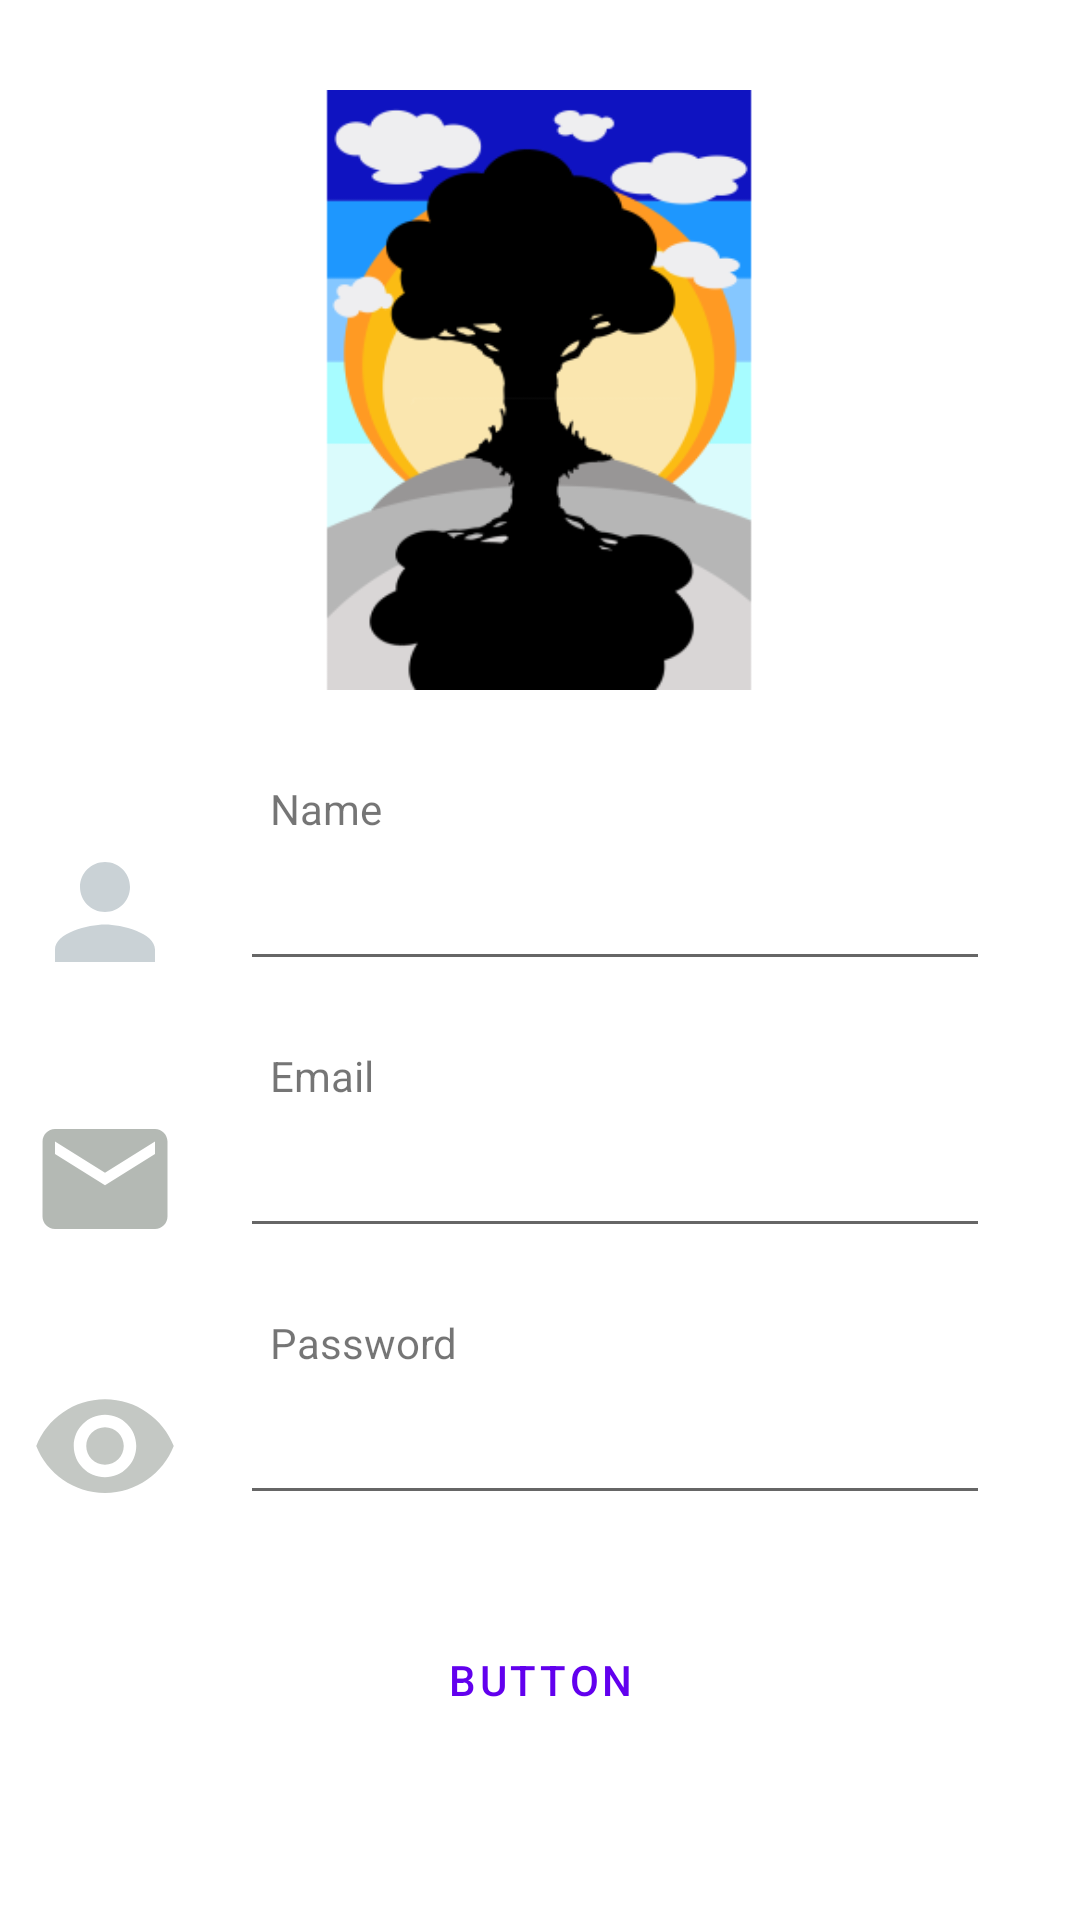

Reconstruct the res/layout file that produces this screen, plus the resources it refers to.
<!-- AndroidManifest.xml: application theme Theme.BadmintonBuddy -->
<!-- res/layout/fragment_register.xml -->
<?xml version="1.0" encoding="utf-8"?>
<FrameLayout xmlns:android="http://schemas.android.com/apk/res/android"
    xmlns:tools="http://schemas.android.com/tools"
    android:layout_width="match_parent"
    android:layout_height="match_parent"
    tools:context=".ui.login.RegisterFragment">

    <LinearLayout
        android:id="@+id/register_linear_layout"
        android:layout_width="match_parent"
        android:layout_height="match_parent"
        android:orientation="vertical">

        <ImageView
            android:id="@+id/imageViewRegister"
            android:layout_width="200dp"
            android:layout_height="200dp"
            android:layout_gravity="center"
            android:layout_marginTop="30dp"
            android:layout_marginBottom="20dp"
            android:background="@mipmap/ic_launcher_foreground" />


        <LinearLayout
            android:layout_width="match_parent"
            android:layout_height="wrap_content"
            android:layout_marginHorizontal="10dp"
            android:layout_marginVertical="10dp"
            android:orientation="vertical">

            <TextView
                android:layout_width="match_parent"
                android:layout_height="wrap_content"
                android:layout_marginLeft="80dp"
                android:text="Name" />

            <LinearLayout
                android:layout_width="match_parent"
                android:layout_height="match_parent"
                android:orientation="horizontal">

                <ImageView
                    android:id="@+id/imageView4"
                    android:layout_width="50dp"
                    android:layout_height="50dp"
                    android:background="@drawable/ic_person" />

                <EditText
                    android:id="@+id/registertextUsername"
                    android:layout_width="match_parent"
                    android:layout_height="48dp"
                    android:layout_marginHorizontal="20dp"
                    android:inputType="textPersonName"
                    android:text=""
                    android:textSize="24sp" />
            </LinearLayout>

        </LinearLayout>

        <LinearLayout
            android:layout_width="match_parent"
            android:layout_height="wrap_content"
            android:layout_marginHorizontal="10dp"
            android:layout_marginVertical="10dp"
            android:orientation="vertical">

            <TextView
                android:layout_width="match_parent"
                android:layout_height="wrap_content"
                android:layout_marginLeft="80dp"
                android:text="Email" />

            <LinearLayout
                android:layout_width="match_parent"
                android:layout_height="match_parent"
                android:orientation="horizontal">

                <ImageView
                    android:id="@+id/imageView3"
                    android:layout_width="50dp"
                    android:layout_height="50dp"
                    android:background="@drawable/ic_email" />

                <EditText
                    android:id="@+id/registertextEmail"
                    android:layout_width="match_parent"
                    android:layout_height="48dp"
                    android:layout_marginHorizontal="20dp"
                    android:inputType="textEmailAddress"
                    android:text=" "
                    android:textSize="24sp" />

            </LinearLayout>


        </LinearLayout>

        <LinearLayout
            android:layout_width="match_parent"
            android:layout_height="wrap_content"
            android:layout_marginHorizontal="10dp"
            android:layout_marginVertical="10dp"
            android:orientation="vertical">

            <TextView
                android:layout_width="match_parent"
                android:layout_height="wrap_content"
                android:layout_marginLeft="80dp"
                android:text="Password" />

            <LinearLayout
                android:layout_width="match_parent"
                android:layout_height="match_parent"
                android:orientation="horizontal">

                <ImageView
                    android:id="@+id/imageeye"
                    android:layout_width="50dp"
                    android:layout_height="50dp"
                    android:background="@drawable/ic_eye" />

                <EditText
                    android:id="@+id/registereditTextTextPassword"
                    android:layout_width="match_parent"
                    android:layout_height="48dp"
                    android:layout_marginLeft="20dp"
                    android:layout_marginRight="20dp"
                    android:ems="10"
                    android:inputType="textPassword"
                    android:textSize="24sp" />

            </LinearLayout>

        </LinearLayout>

        <TextView
            android:id="@+id/errorRegister"
            android:layout_width="wrap_content"
            android:layout_height="wrap_content"
            android:layout_gravity="center"
            android:gravity="center"
            android:text="" />

        <Button
            android:id="@+id/register_button"
            android:layout_width="match_parent"
            android:layout_height="wrap_content"
            style="?android:attr/buttonBarButtonStyle"
            android:text="Button" />

    </LinearLayout>
</FrameLayout>
<!-- resources referenced by this layout -->
<resources>
  <!-- drawable ic_email (drawable) -->
  <vector android:alpha="0.4" android:autoMirrored="true"
      android:height="24dp" android:tint="#435043"
      android:viewportHeight="24" android:viewportWidth="24"
      android:width="24dp" xmlns:android="http://schemas.android.com/apk/res/android">
      <path android:fillColor="@android:color/white" android:pathData="M20,4L4,4c-1.1,0 -1.99,0.9 -1.99,2L2,18c0,1.1 0.9,2 2,2h16c1.1,0 2,-0.9 2,-2L22,6c0,-1.1 -0.9,-2 -2,-2zM20,8l-8,5 -8,-5L4,6l8,5 8,-5v2z"/>
  </vector>
  <!-- drawable ic_eye (drawable) -->
  <vector android:alpha="0.32" android:autoMirrored="true"
      android:height="24dp" android:tint="#435043"
      android:viewportHeight="24" android:viewportWidth="24"
      android:width="24dp" xmlns:android="http://schemas.android.com/apk/res/android">
      <path android:fillColor="@android:color/white" android:pathData="M12,4.5C7,4.5 2.73,7.61 1,12c1.73,4.39 6,7.5 11,7.5s9.27,-3.11 11,-7.5c-1.73,-4.39 -6,-7.5 -11,-7.5zM12,17c-2.76,0 -5,-2.24 -5,-5s2.24,-5 5,-5 5,2.24 5,5 -2.24,5 -5,5zM12,9c-1.66,0 -3,1.34 -3,3s1.34,3 3,3 3,-1.34 3,-3 -1.34,-3 -3,-3z"/>
  </vector>
  <!-- drawable ic_person (drawable) -->
  <vector android:alpha="0.4" android:autoMirrored="true"
      android:height="24dp" android:tint="#798D98"
      android:viewportHeight="24" android:viewportWidth="24"
      android:width="24dp" xmlns:android="http://schemas.android.com/apk/res/android">
      <path android:fillColor="@android:color/white" android:pathData="M12,12c2.21,0 4,-1.79 4,-4s-1.79,-4 -4,-4 -4,1.79 -4,4 1.79,4 4,4zM12,14c-2.67,0 -8,1.34 -8,4v2h16v-2c0,-2.66 -5.33,-4 -8,-4z"/>
  </vector>
  <!-- mipmap ic_launcher_foreground: png bitmap (mipmap-hdpi, 8973 bytes) -->
  <style name="Theme.BadmintonBuddy" parent="Theme.MaterialComponents.DayNight.DarkActionBar">
          
          <item name="colorPrimary">@color/purple_500</item>
          <item name="colorPrimaryVariant">@color/purple_700</item>
          <item name="colorOnPrimary">@color/white</item>
          
          <item name="colorSecondary">@color/teal_200</item>
          <item name="colorSecondaryVariant">@color/teal_700</item>
          <item name="colorOnSecondary">@color/black</item>
          
          <item name="android:statusBarColor" tools:targetApi="l">?attr/colorPrimaryVariant</item>
          
      </style>
  <color name="purple_500">#FF6200EE</color>
  <color name="purple_700">#FF3700B3</color>
  <color name="white">#FFFFFFFF</color>
  <color name="teal_200">#FF03DAC5</color>
  <color name="teal_700">#FF018786</color>
  <color name="black">#FF000000</color>
</resources>
